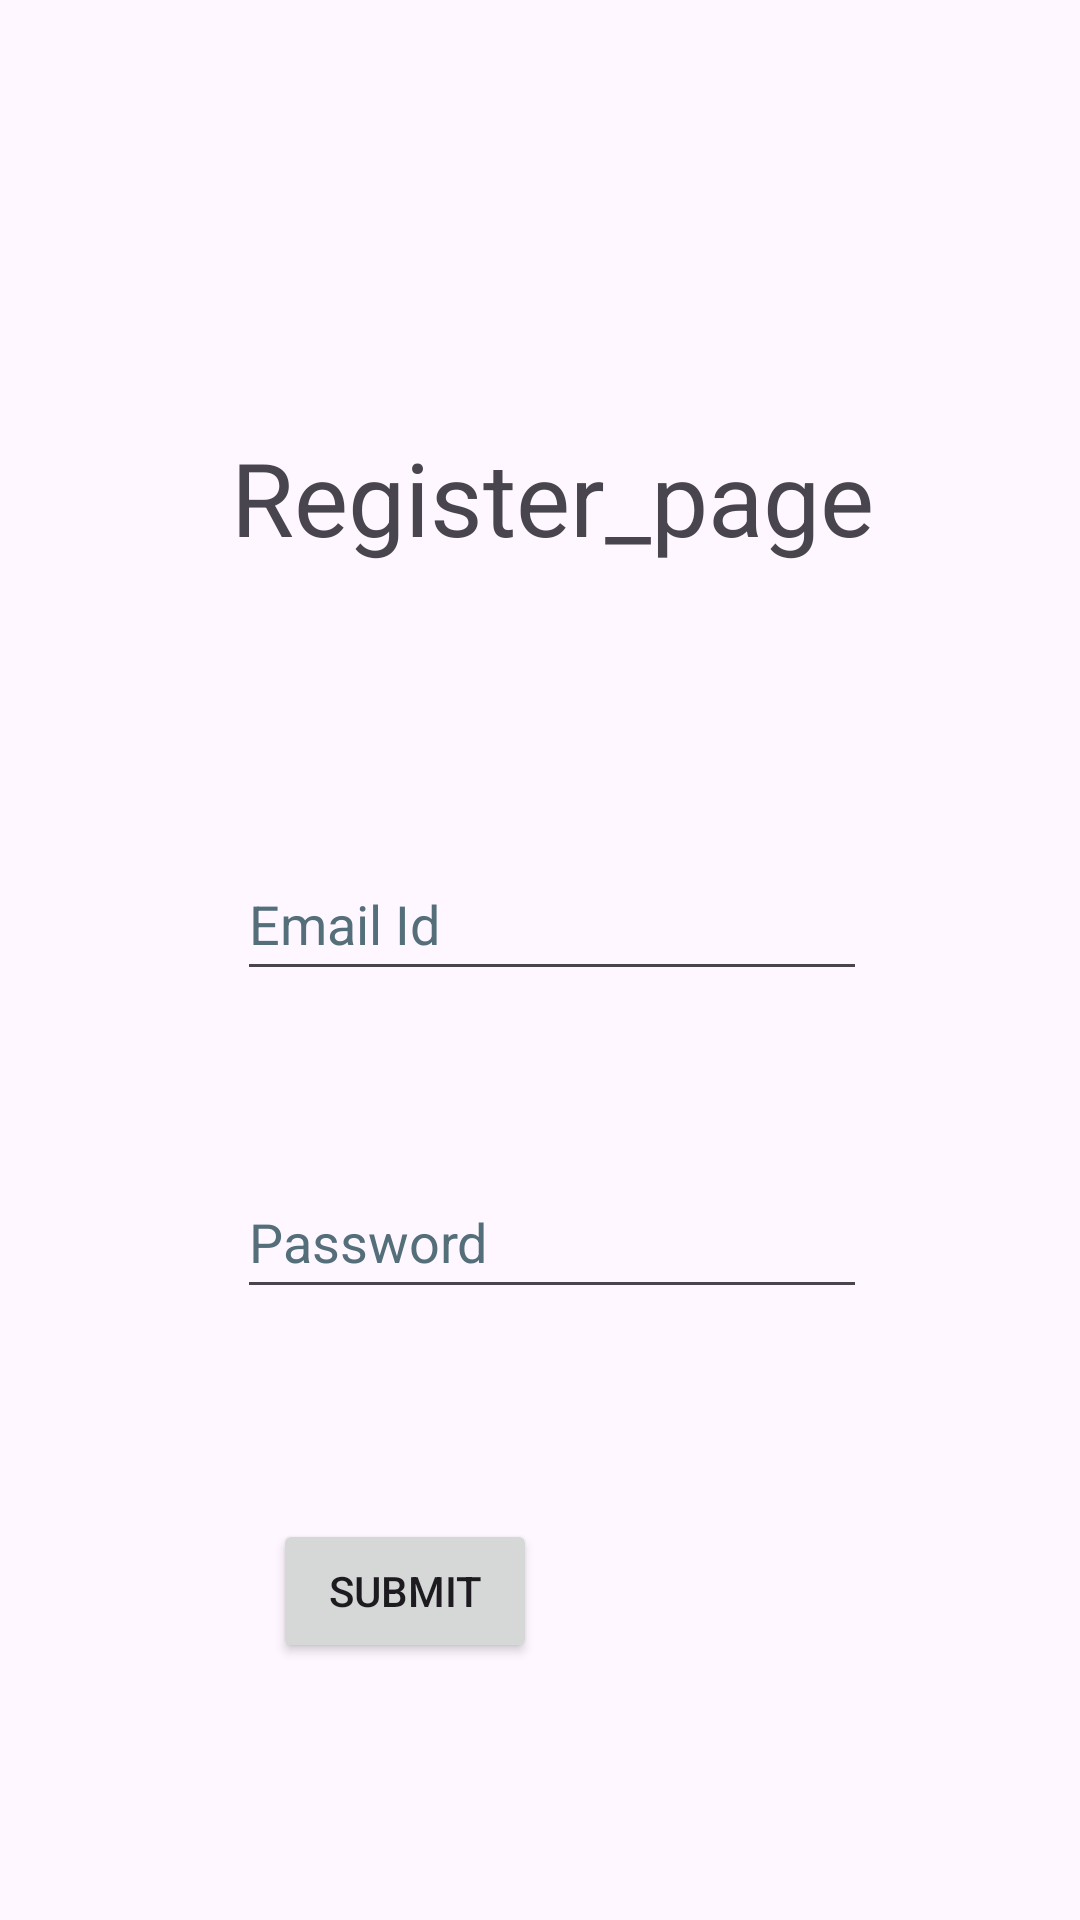

This screen was rendered from an Android layout file. Write that file and the resources it references.
<!-- AndroidManifest.xml: application theme Theme.MyMovieSeatBooking -->
<!-- res/layout/activity_register_page.xml -->
<?xml version="1.0" encoding="utf-8"?>
<androidx.constraintlayout.widget.ConstraintLayout xmlns:android="http://schemas.android.com/apk/res/android"
    xmlns:app="http://schemas.android.com/apk/res-auto"
    xmlns:tools="http://schemas.android.com/tools"
    android:id="@+id/main"
    android:layout_width="match_parent"
    android:layout_height="match_parent"
    tools:context=".RegisterPage">

    <TextView
        android:id="@+id/textView2"
        android:layout_width="wrap_content"
        android:layout_height="wrap_content"
        android:layout_marginTop="143dp"
        android:text="@string/register_page"
        android:textSize="34sp"
        app:layout_constraintEnd_toEndOf="@+id/RegisterEmailAddress"
        app:layout_constraintStart_toStartOf="@+id/RegisterEmailAddress"
        app:layout_constraintTop_toTopOf="parent" />

    <EditText
        android:id="@+id/RegisterEmailAddress"
        android:layout_width="wrap_content"
        android:layout_height="wrap_content"
        android:layout_marginTop="94dp"
        android:ems="10"
        android:hint="@string/email_id"
        android:inputType="textEmailAddress"
        android:minHeight="48dp"
        android:textColorHint="#546E7A"
        app:layout_constraintEnd_toEndOf="@+id/RegisterTextPassword"
        app:layout_constraintStart_toStartOf="@+id/RegisterTextPassword"
        app:layout_constraintTop_toBottomOf="@+id/textView2"
        android:autofillHints="" />

    <EditText
        android:id="@+id/RegisterTextPassword"
        android:layout_width="wrap_content"
        android:layout_height="wrap_content"
        android:layout_marginStart="79dp"
        android:layout_marginTop="58dp"
        android:ems="10"
        android:hint="@string/password"
        android:inputType="textPassword"
        android:minHeight="48dp"
        android:textColorHint="#546E7A"
        app:layout_constraintStart_toStartOf="parent"
        app:layout_constraintTop_toBottomOf="@+id/RegisterEmailAddress"
        android:autofillHints="" />

    <Button
        android:id="@+id/Submitbutton"
        android:layout_width="wrap_content"
        android:layout_height="wrap_content"
        android:layout_marginStart="91dp"
        android:layout_marginTop="70dp"
        android:text="@string/submit"
        app:layout_constraintStart_toStartOf="parent"
        app:layout_constraintTop_toBottomOf="@+id/RegisterTextPassword" />
</androidx.constraintlayout.widget.ConstraintLayout>
<!-- resources referenced by this layout -->
<resources>
  <string name="email_id">Email Id</string>
  <string name="password">Password</string>
  <string name="register_page">Register_page</string>
  <string name="submit">Submit</string>
  <style name="Theme.MyMovieSeatBooking" parent="Base.Theme.MyMovieSeatBooking" />
  <style name="Base.Theme.MyMovieSeatBooking" parent="Theme.Material3.DayNight.NoActionBar">
          
          
      </style>
</resources>
